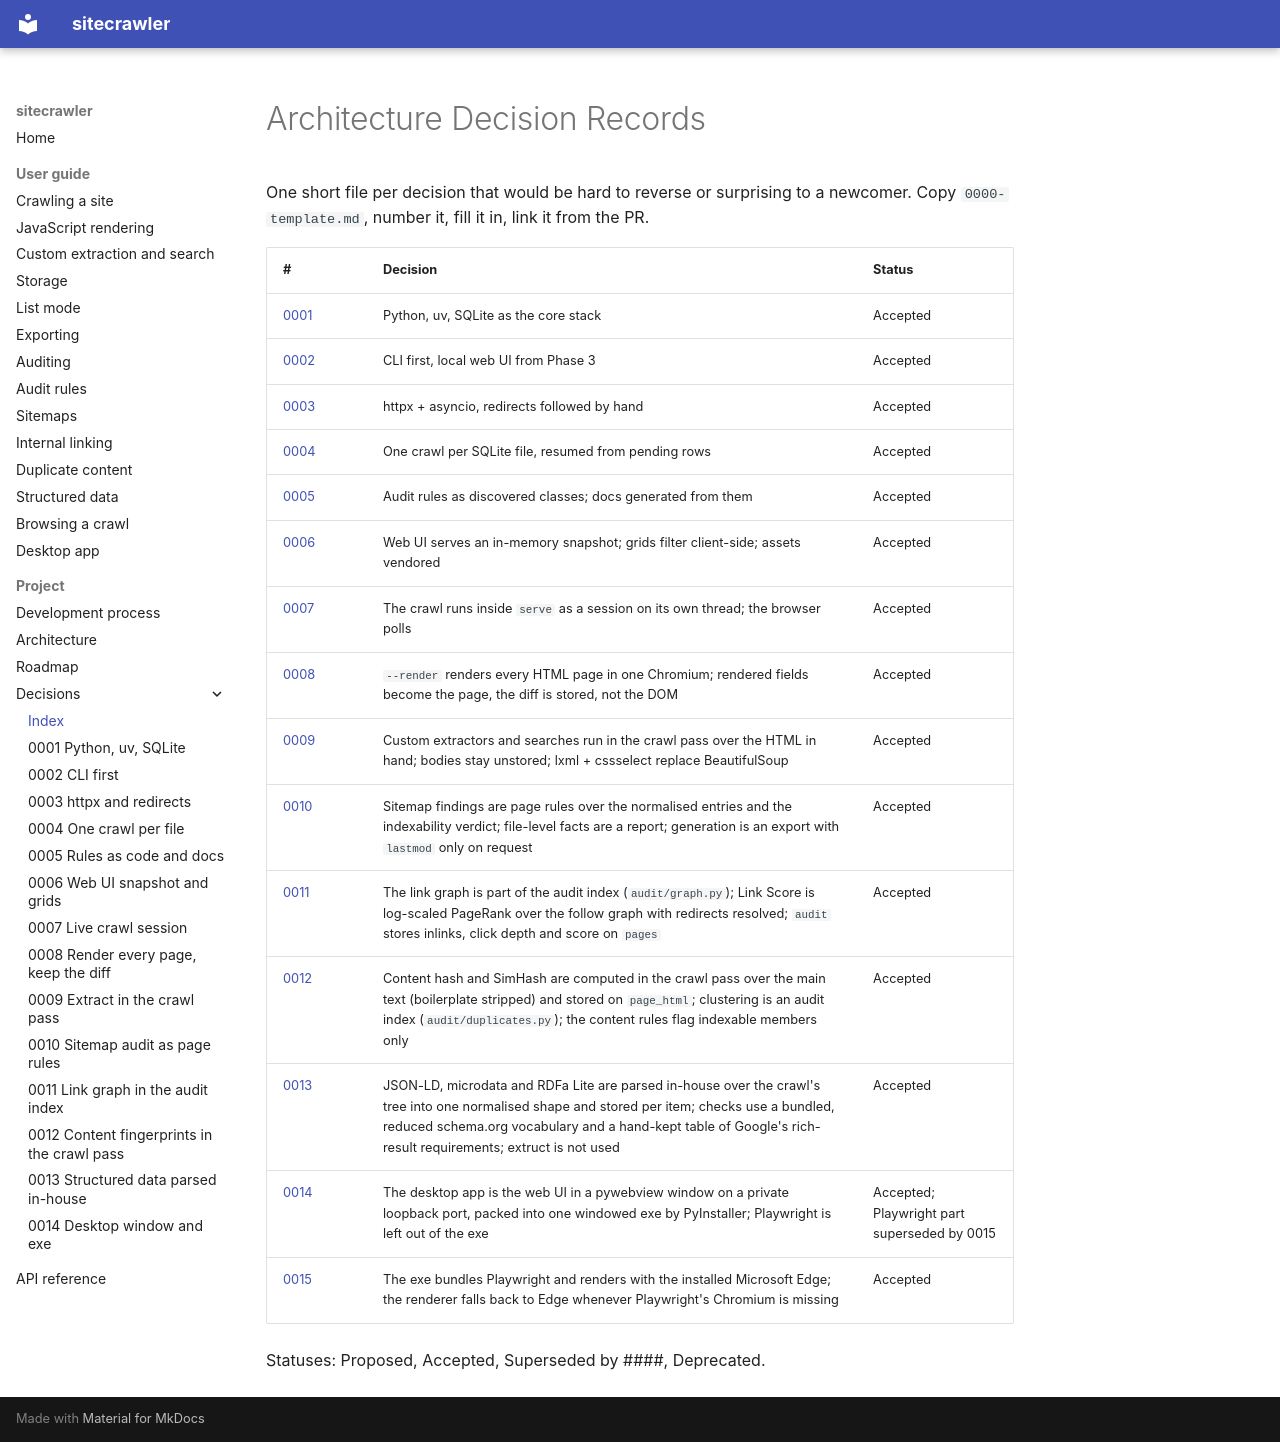

repository: joemachen/sitecrawler · page: adr/index.html · generator: mkdocs

# Architecture Decision Records

One short file per decision that would be hard to reverse or surprising to a
newcomer. Copy `0000-template.md`, number it, fill it in, link it from the PR.

| # | Decision | Status |
| --- | --- | --- |
| [0001](0001-python-uv-sqlite-stack.md) | Python, uv, SQLite as the core stack | Accepted |
| [0002](0002-cli-first-web-ui-later.md) | CLI first, local web UI from Phase 3 | Accepted |
| [0003](0003-httpx-asyncio-manual-redirects.md) | httpx + asyncio, redirects followed by hand | Accepted |
| [0004](0004-one-crawl-per-file-and-resume.md) | One crawl per SQLite file, resumed from pending rows | Accepted |
| [0005](0005-rules-as-code-and-docs.md) | Audit rules as discovered classes; docs generated from them | Accepted |
| [0006](0006-web-ui-snapshot-and-client-grids.md) | Web UI serves an in-memory snapshot; grids filter client-side; assets vendored | Accepted |
| [0007](0007-live-crawl-session.md) | The crawl runs inside `serve` as a session on its own thread; the browser polls | Accepted |
| [0008](0008-render-every-page-and-keep-the-diff.md) | `--render` renders every HTML page in one Chromium; rendered fields become the page, the diff is stored, not the DOM | Accepted |
| [0009](0009-extract-in-the-crawl-pass.md) | Custom extractors and searches run in the crawl pass over the HTML in hand; bodies stay unstored; lxml + cssselect replace BeautifulSoup | Accepted |
| [0010](0010-sitemap-audit-as-page-rules.md) | Sitemap findings are page rules over the normalised entries and the indexability verdict; file-level facts are a report; generation is an export with `lastmod` only on request | Accepted |
| [0011](0011-link-graph-in-the-audit-index.md) | The link graph is part of the audit index (`audit/graph.py`); Link Score is log-scaled PageRank over the follow graph with redirects resolved; `audit` stores inlinks, click depth and score on `pages` | Accepted |
| [0012](0012-content-fingerprints-in-the-crawl-pass.md) | Content hash and SimHash are computed in the crawl pass over the main text (boilerplate stripped) and stored on `page_html`; clustering is an audit index (`audit/duplicates.py`); the content rules flag indexable members only | Accepted |
| [0013](0013-structured-data-parsed-in-house.md) | JSON-LD, microdata and RDFa Lite are parsed in-house over the crawl's tree into one normalised shape and stored per item; checks use a bundled, reduced schema.org vocabulary and a hand-kept table of Google's rich-result requirements; extruct is not used | Accepted |
| [0014](0014-desktop-window-pywebview-pyinstaller.md) | The desktop app is the web UI in a pywebview window on a private loopback port, packed into one windowed exe by PyInstaller; Playwright is left out of the exe | Accepted; Playwright part superseded by 0015 |
| [0015](0015-exe-renders-with-installed-edge.md) | The exe bundles Playwright and renders with the installed Microsoft Edge; the renderer falls back to Edge whenever Playwright's Chromium is missing | Accepted |

Statuses: Proposed, Accepted, Superseded by ####, Deprecated.
